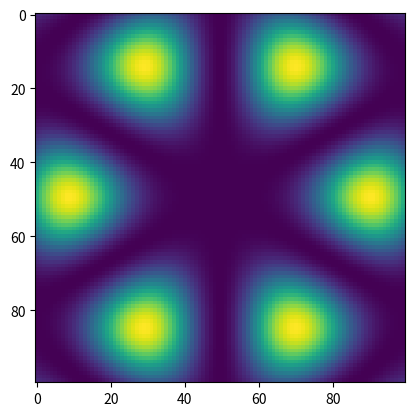

Python code for this plot:
# %%
import numpy as np
import matplotlib.pyplot as plt
import scipy as sp
from scipy import special
print('Ready!')
# %%


def car2pol(A, B):
    r = np.sqrt(A*A+B*B)
    theta = np.arctan(B/A)
    return r, theta


# %%
a = 5  # * radius of fiber core
x = np.linspace(-a, a, 100)
y = np.linspace(-a, a, 100)
[X, Y] = np.meshgrid(x, y)
r, theta = car2pol(X, Y)
# %%
U = 5.100  # * thansverse propagation constant of fiber core
l = 3  # * order
E = sp.special.jv(l, U*r/a)/sp.special.jv(l, U)*np.cos(l*theta)
I = E**2
plt.imshow(I)
# %%
